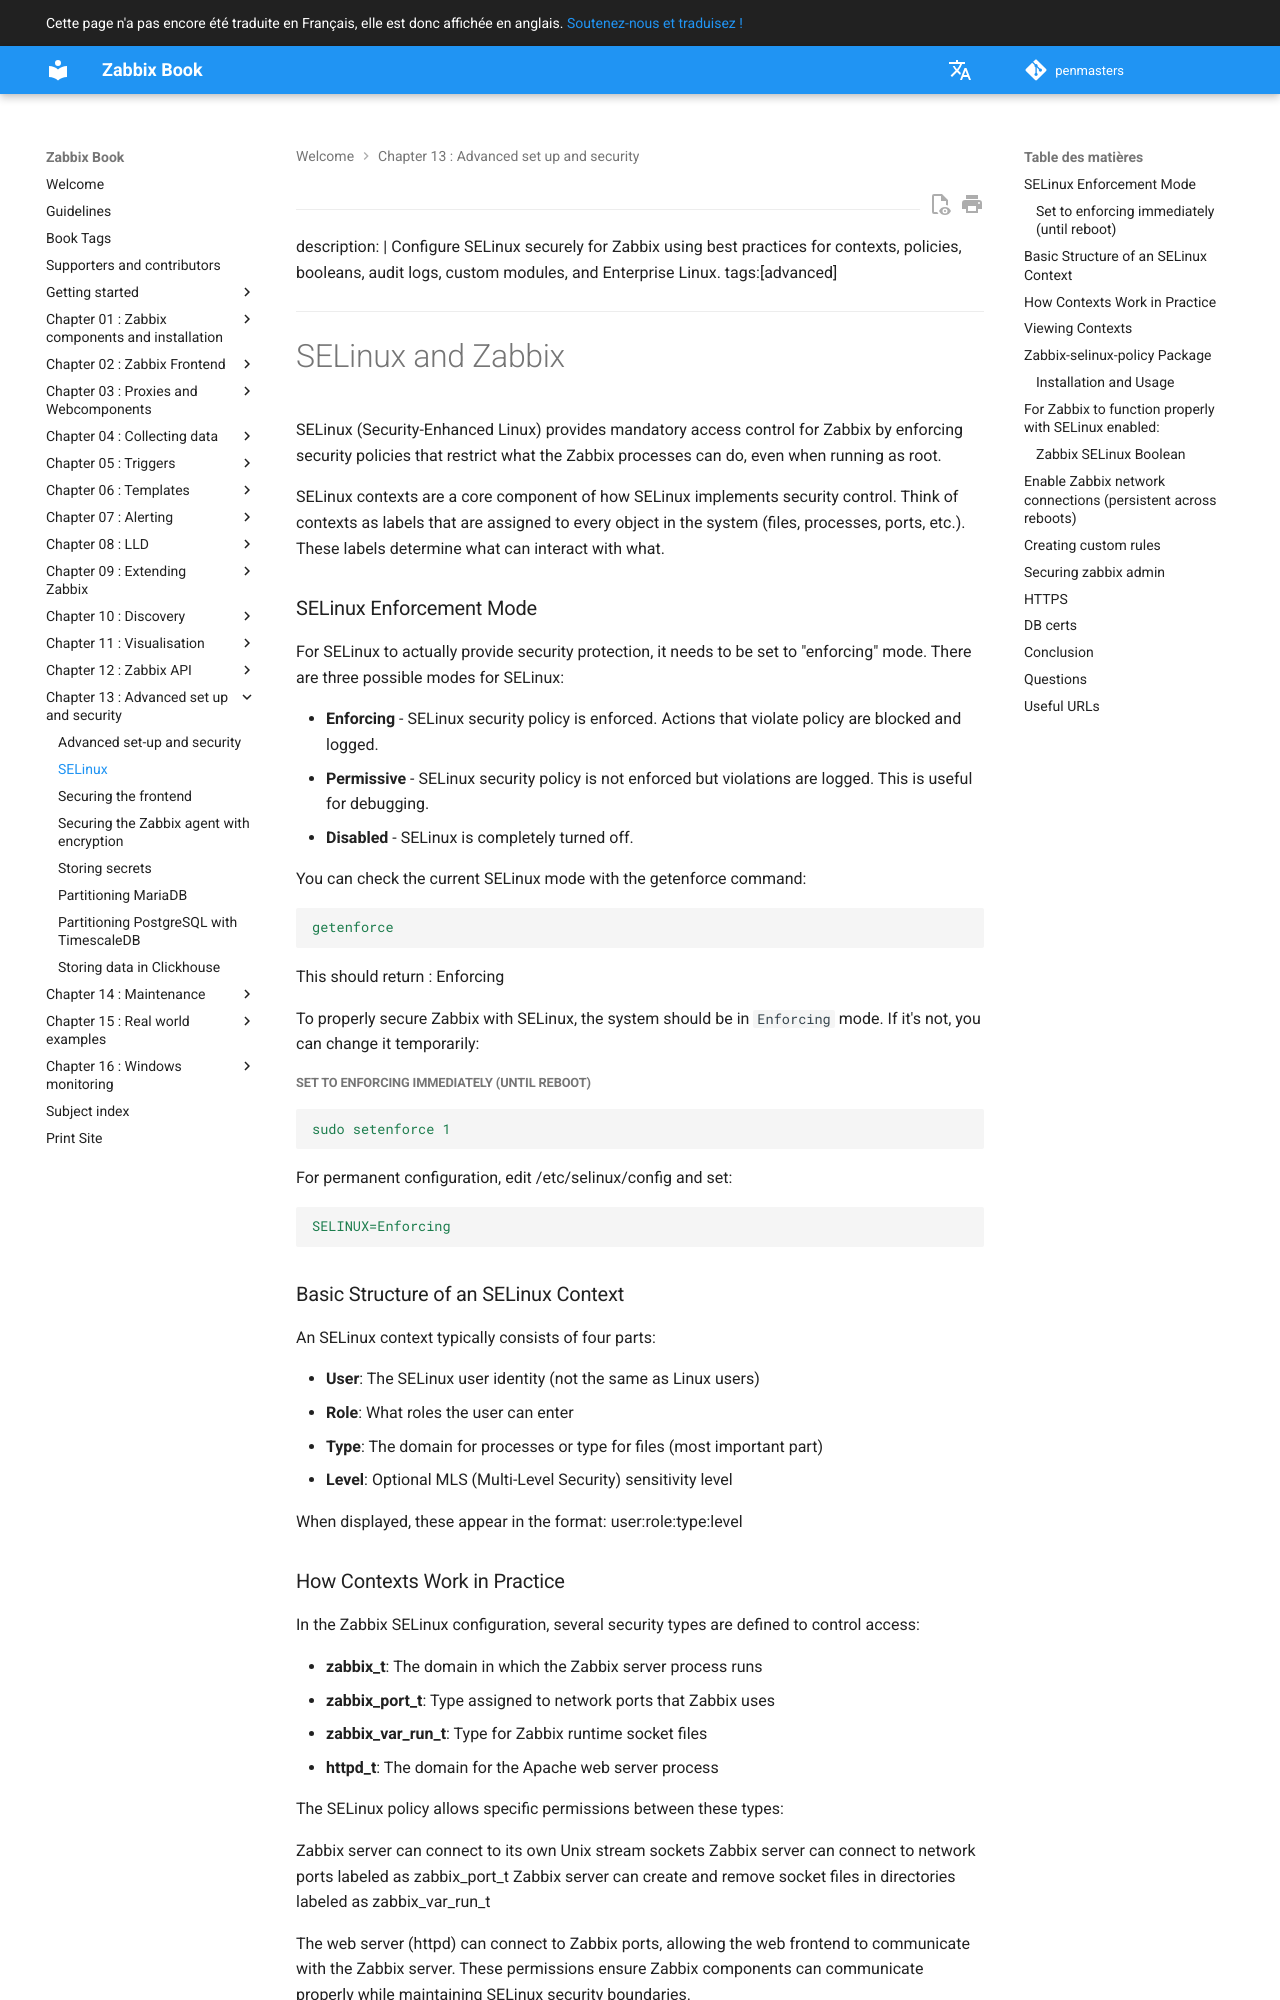

repository: penmasters/zabbix-book · page: fr/ch13-advanced-security/selinux-zabbix/index.html · generator: mkdocs

---
description: |
    Configure SELinux securely for Zabbix using best practices for contexts,
    policies, booleans, audit logs, custom modules, and Enterprise Linux.
tags:[advanced]
---

# SELinux and Zabbix

SELinux (Security-Enhanced Linux) provides mandatory access control for Zabbix by
enforcing security policies that restrict what the Zabbix processes can do, even
when running as root.

SELinux contexts are a core component of how SELinux implements security control.
Think of contexts as labels that are assigned to every object in the system (files, processes, ports, etc.).
These labels determine what can interact with what.

### SELinux Enforcement Mode

For SELinux to actually provide security protection, it needs to be set to "enforcing" mode. There are three possible modes for SELinux:

- **Enforcing** - SELinux security policy is enforced. Actions that violate policy are blocked and logged.
- **Permissive** - SELinux security policy is not enforced but violations are logged. This is useful for debugging.
- **Disabled** - SELinux is completely turned off.

You can check the current SELinux mode with the getenforce command:

```yaml
getenforce
```

This should return : Enforcing

To properly secure Zabbix with SELinux, the system should be in `Enforcing` mode. If it's not, you can change it temporarily:

##### Set to enforcing immediately (until reboot)

```yaml
sudo setenforce 1
```

For permanent configuration, edit /etc/selinux/config and set:

```yaml
SELINUX=Enforcing
```

### Basic Structure of an SELinux Context

An SELinux context typically consists of four parts:

- **User**: The SELinux user identity (not the same as Linux users)
- **Role**: What roles the user can enter
- **Type**: The domain for processes or type for files (most important part)
- **Level**: Optional MLS (Multi-Level Security) sensitivity level

When displayed, these appear in the format: user:role:type:level
